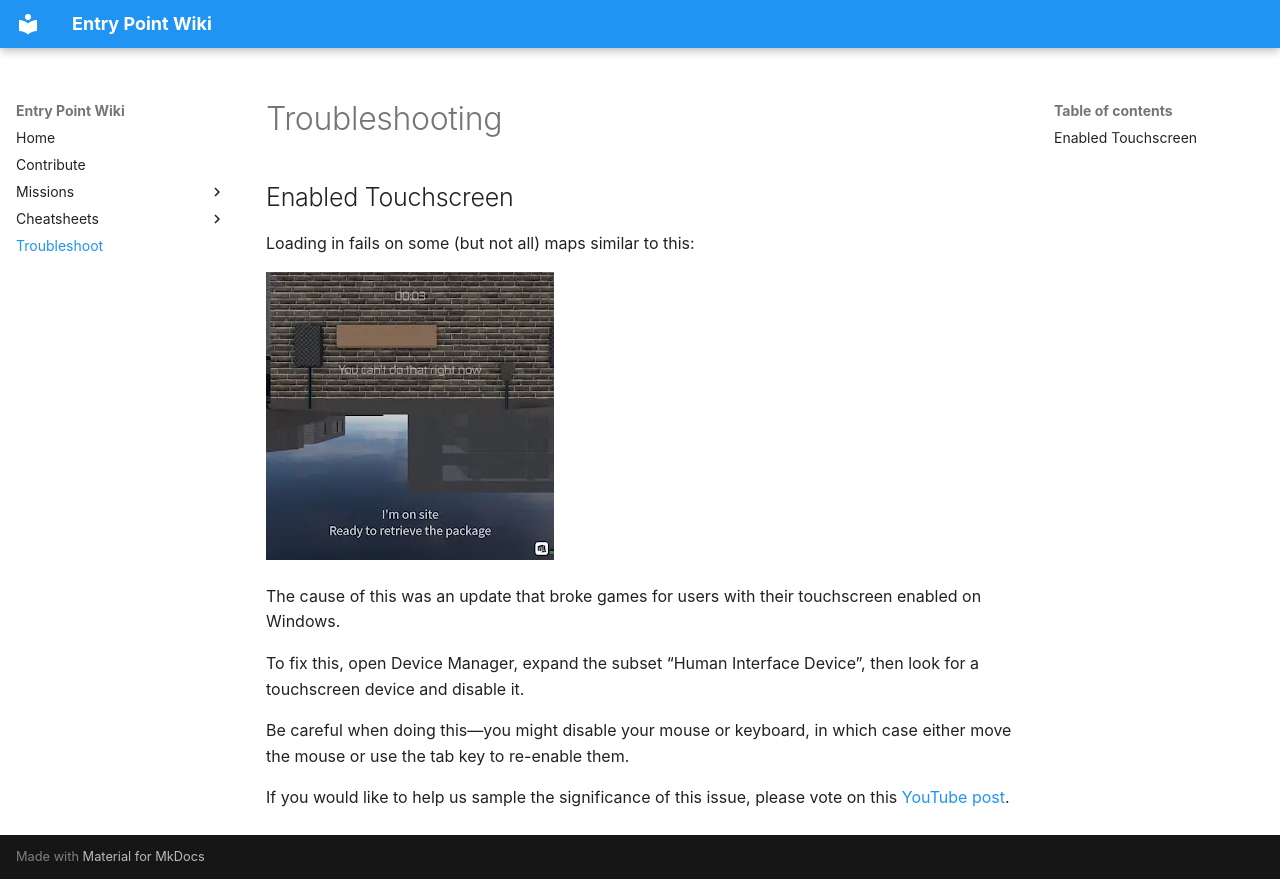

repository: EntryPointDailies/wiki · page: troubleshoot/index.html · generator: mkdocs

# Troubleshooting

## Enabled Touchscreen

Loading in fails on some (but not all) maps similar to this:

![Screenshot](assets/freelancer-stealth-failed-load.png)

The cause of this was an update that broke games for users with their touchscreen enabled on Windows.

To fix this, open Device Manager, expand the subset “Human Interface Device”, then look for a touchscreen device and disable it.

Be careful when doing this—you might disable your mouse or keyboard, in which case either move the mouse or use the tab key to re-enable them.

If you would like to help us sample the significance of this issue, please vote on this [YouTube post](https://youtube.com/post/Ugkx5tl-qY86rPMqCHyR0DWru_tDK9RdAM3i).
